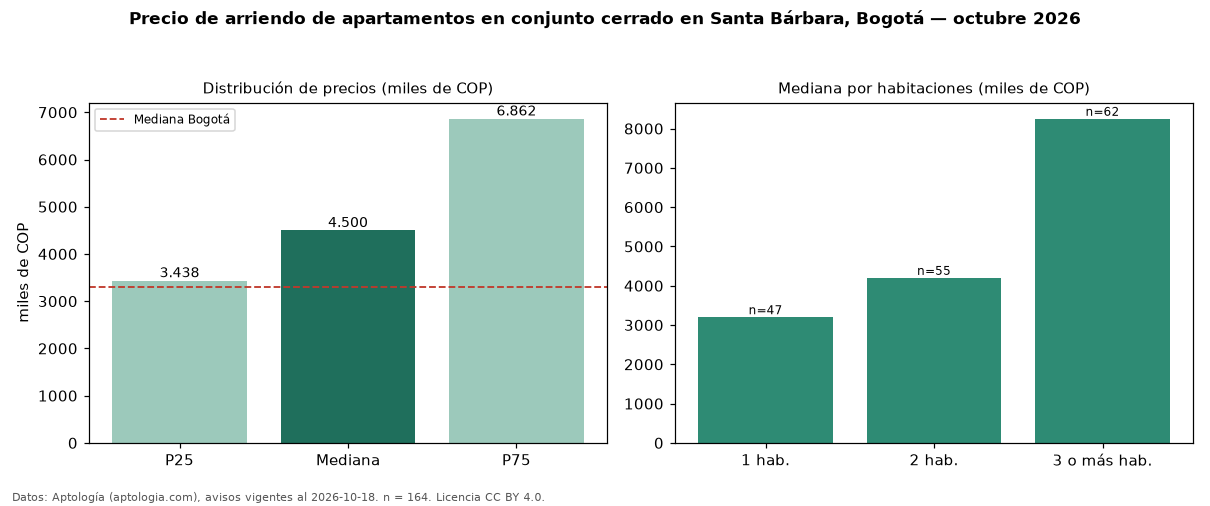

The file beside this chart, header and first rows:
seccion, metrica, valor, moneda, n
filtro, conj, en conjunto cerrado, , 164
precio, p25, 3437500, COP, 164
precio, mediana, 4500000, COP, 164
precio, p75, 6862500, COP, 164
precio, minimo, 1300000, COP, 164
precio, maximo, 20000000, COP, 164
m2, mediana_precio_m2, 53077, COP, 163
m2, area_mediana_m2, 90.0, m2, 163
admin, mediana_admin_mes, 888500, COP, 76
banos, mediana_banos, 2.0, , 
parqueadero, pct_con_parqueadero, 98.8, %, 163
estrato, estrato_mas_frecuente, 6, , 158
habitaciones, 1, 3200000, COP, 47
habitaciones, 2, 4200000, COP, 55
habitaciones, 3+, 8250000, COP, 62
ciudad, mediana_ciudad_referencia, 3300000, COP, 
ciudad, mediana_m2_ciudad, 48246, COP, 
fuente, fecha_datos, 2026-10-18, , 
fuente, atribucion, https://www.aptologia.com/arriendo/bogot…, , 
fuente, licencia, CC BY 4.0, , 
